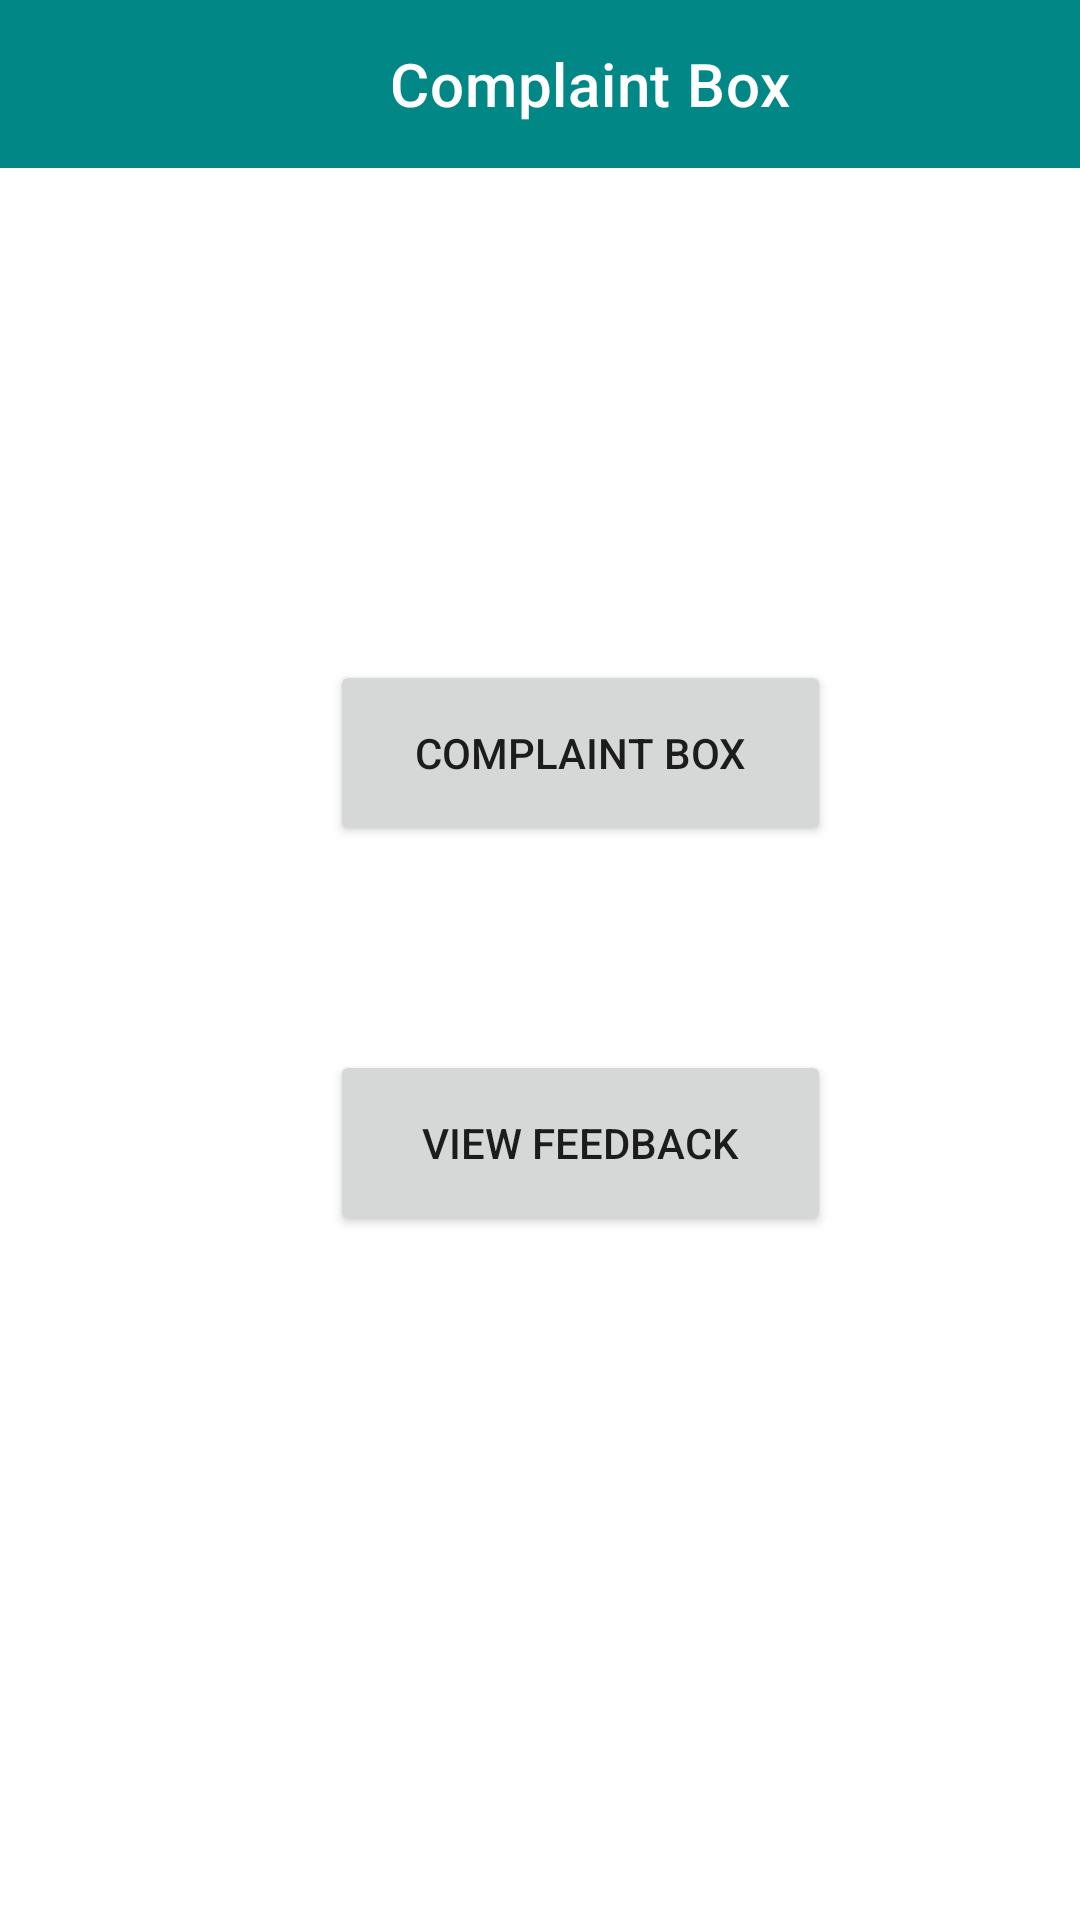

Android layout source for this screen:
<!-- AndroidManifest.xml: application theme Theme.Capstone1 -->
<!-- res/layout/activity_ucomp.xml -->
<?xml version="1.0" encoding="utf-8"?>
<AbsoluteLayout xmlns:android="http://schemas.android.com/apk/res/android"
    xmlns:app="http://schemas.android.com/apk/res-auto"
    xmlns:tools="http://schemas.android.com/tools"
    android:layout_width="match_parent"
    android:layout_height="match_parent"

    tools:context=".ucomp">

    <androidx.appcompat.widget.Toolbar
        android:id="@+id/toolbar"
        android:layout_width="match_parent"
        android:layout_height="wrap_content"
        android:background="@color/teal_700"
        android:minHeight="?attr/actionBarSize"
        android:theme="?attr/actionBarTheme"
        app:title="Complaint Box"
        app:titleMarginStart="130dp" />
    <Button
        android:id="@+id/button6"
        android:layout_width="167dp"
        android:layout_height="62dp"
        android:layout_x="110dp"
        android:layout_y="220dp"
        android:text="Complaint Box" />
    <Button
        android:id="@+id/button5"
        android:layout_width="167dp"
        android:layout_height="62dp"
        android:layout_x="110dp"
        android:layout_y="350dp"
        android:text="View Feedback"
        tools:layout_editor_absoluteX="158dp"
        tools:layout_editor_absoluteY="135dp" />


</AbsoluteLayout>
<!-- resources referenced by this layout -->
<resources>
  <style name="Theme.Capstone1" parent="Theme.MaterialComponents.DayNight.DarkActionBar">
          
          <item name="colorPrimary">@color/purple_500</item>
          <item name="colorPrimaryVariant">@color/purple_700</item>
          <item name="colorOnPrimary">@color/white</item>
          
          <item name="colorSecondary">@color/teal_200</item>
          <item name="colorSecondaryVariant">@color/teal_700</item>
          <item name="colorOnSecondary">@color/black</item>
          
          <item name="android:statusBarColor" tools:targetApi="l">?attr/colorPrimaryVariant</item>
          
      </style>
  <!-- not gathered from this repository: default colours our renderer supplied (Android Studio template values) -->
  <color name="purple_500">#FF6200EE</color>
  <color name="purple_700">#FF3700B3</color>
  <color name="teal_200">#FF03DAC5</color>
  <color name="teal_700">#FF018786</color>
  <color name="black">#FF000000</color>
  <color name="white">#FFFFFFFF</color>
</resources>
